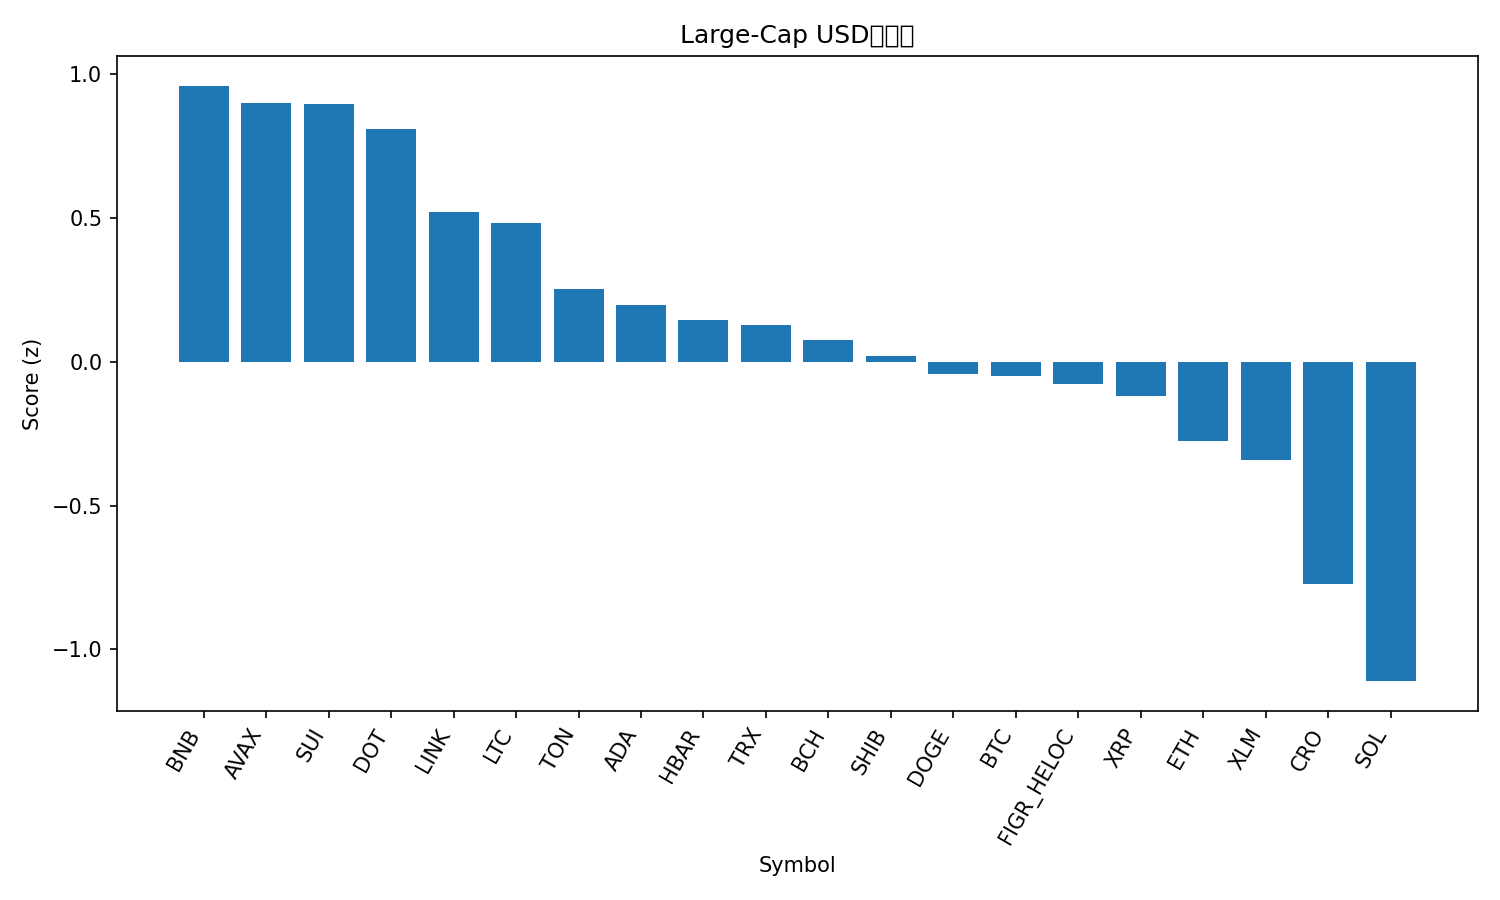

Values plotted in this chart, from the file beside it:
rank, name, symbol, price, pct_1h, pct_24h, pct_7d, pct_1h_vs_btc, pct_24h_vs_btc, pct_7d_vs_btc, market_cap_rank, market_cap, volume_usd, score
1, BNB, BNB, 1013, 0.2519, 2.447, 5.773, 0.1261, 2.827, 9.088, 5, 140964087191, 3023016023, 0.9596
2, Avalanche, AVAX, 34.0, 0.7637, -1.499, 14.25, 0.6378, -1.119, 17.57, 16, 14353786901, 2033316010, 0.9013
3, Sui, SUI, 3.35, 1.193, -0.6796, -6.501, 1.068, -0.2998, -3.185, 19, 11963672474, 1071521356, 0.896
4, Polkadot, DOT, 4.01, 0.9336, -0.1141, -4.201, 0.8077, 0.2657, -0.8863, 35, 6089995182, 245425656, 0.8096
5, Chainlink, LINK, 21.59, 0.747, -0.0494, -7.422, 0.6211, 0.3304, -4.107, 13, 14634501872, 827583459, 0.5191
6, Litecoin, LTC, 107, 0.4816, 0.907, -6.181, 0.3557, 1.287, -2.866, 27, 8165050192, 495824267, 0.4817
7, Toncoin, TON, 2.82, 0.3951, 0.84, -9.886, 0.2693, 1.22, -6.571, 31, 7177954888, 139963800, 0.254
8, Cardano, ADA, 0.8119, 0.6582, -1.099, -7.16, 0.5323, -0.7192, -3.845, 11, 29636867224, 1457155729, 0.1963
9, Hedera, HBAR, 0.222, 0.3458, -0.022, -5.547, 0.2199, 0.3578, -2.231, 25, 9399475898, 216623386, 0.1445
10, TRON, TRX, 0.3372, 0.4005, -1.038, -0.8006, 0.2746, -0.6577, 2.515, 10, 31927784392, 783114744, 0.1281
11, Bitcoin Cash, BCH, 559.6, 0.4503, -0.7633, -6.099, 0.3244, -0.3835, -2.784, 22, 11149855857, 355821597, 0.07542
12, Shiba Inu, SHIB, 1.216e-05, 0.2065, 0.321, -7.062, 0.08068, 0.7008, -3.747, 32, 7158907435, 197638548, 0.02095
13, Dogecoin, DOGE, 0.2384, 0.5233, -1.123, -9.99, 0.3974, -0.7433, -6.675, 8, 35990807032, 2972859044, -0.04319
14, Bitcoin, BTC, 112464, 0.1259, -0.3798, -3.315, 0.0, 0.0, 0.0, 1, 2240119729333, 48569311683, -0.05004
15, Figure Heloc, FIGR_HELOC, 0.9969, -0.01065, -0.04652, -0.03711, -0.1365, 0.3333, 3.278, 18, 12595198839, 28505022, -0.07689
16, XRP, XRP, 2.85, 0.2464, -0.799, -5.292, 0.1205, -0.4192, -1.977, 4, 170247745219, 5415054239, -0.1195
17, Ethereum, ETH, 4163, 0.1046, -0.7431, -6.958, -0.02126, -0.3633, -3.643, 2, 502237131281, 30671864841, -0.2755
18, Stellar, XLM, 0.365, 0.2337, -1.84, -4.102, 0.1078, -1.461, -0.7867, 21, 11630256650, 183389467, -0.3401
19, Cronos, CRO, 0.2072, -0.1772, -1.025, -9.363, -0.3031, -0.6449, -6.048, 30, 7213076902, 63892186, -0.7737
20, Solana, SOL, 209.1, 0.0952, -3.762, -10.58, -0.03067, -3.383, -7.267, 6, 113404477554, 8559117575, -1.11
21, Hyperliquid, HYPE, 44.07, -0.4457, -6.836, -18.49, -0.5716, -6.456, -15.18, 20, 11929546764, 726559658, -2.658
